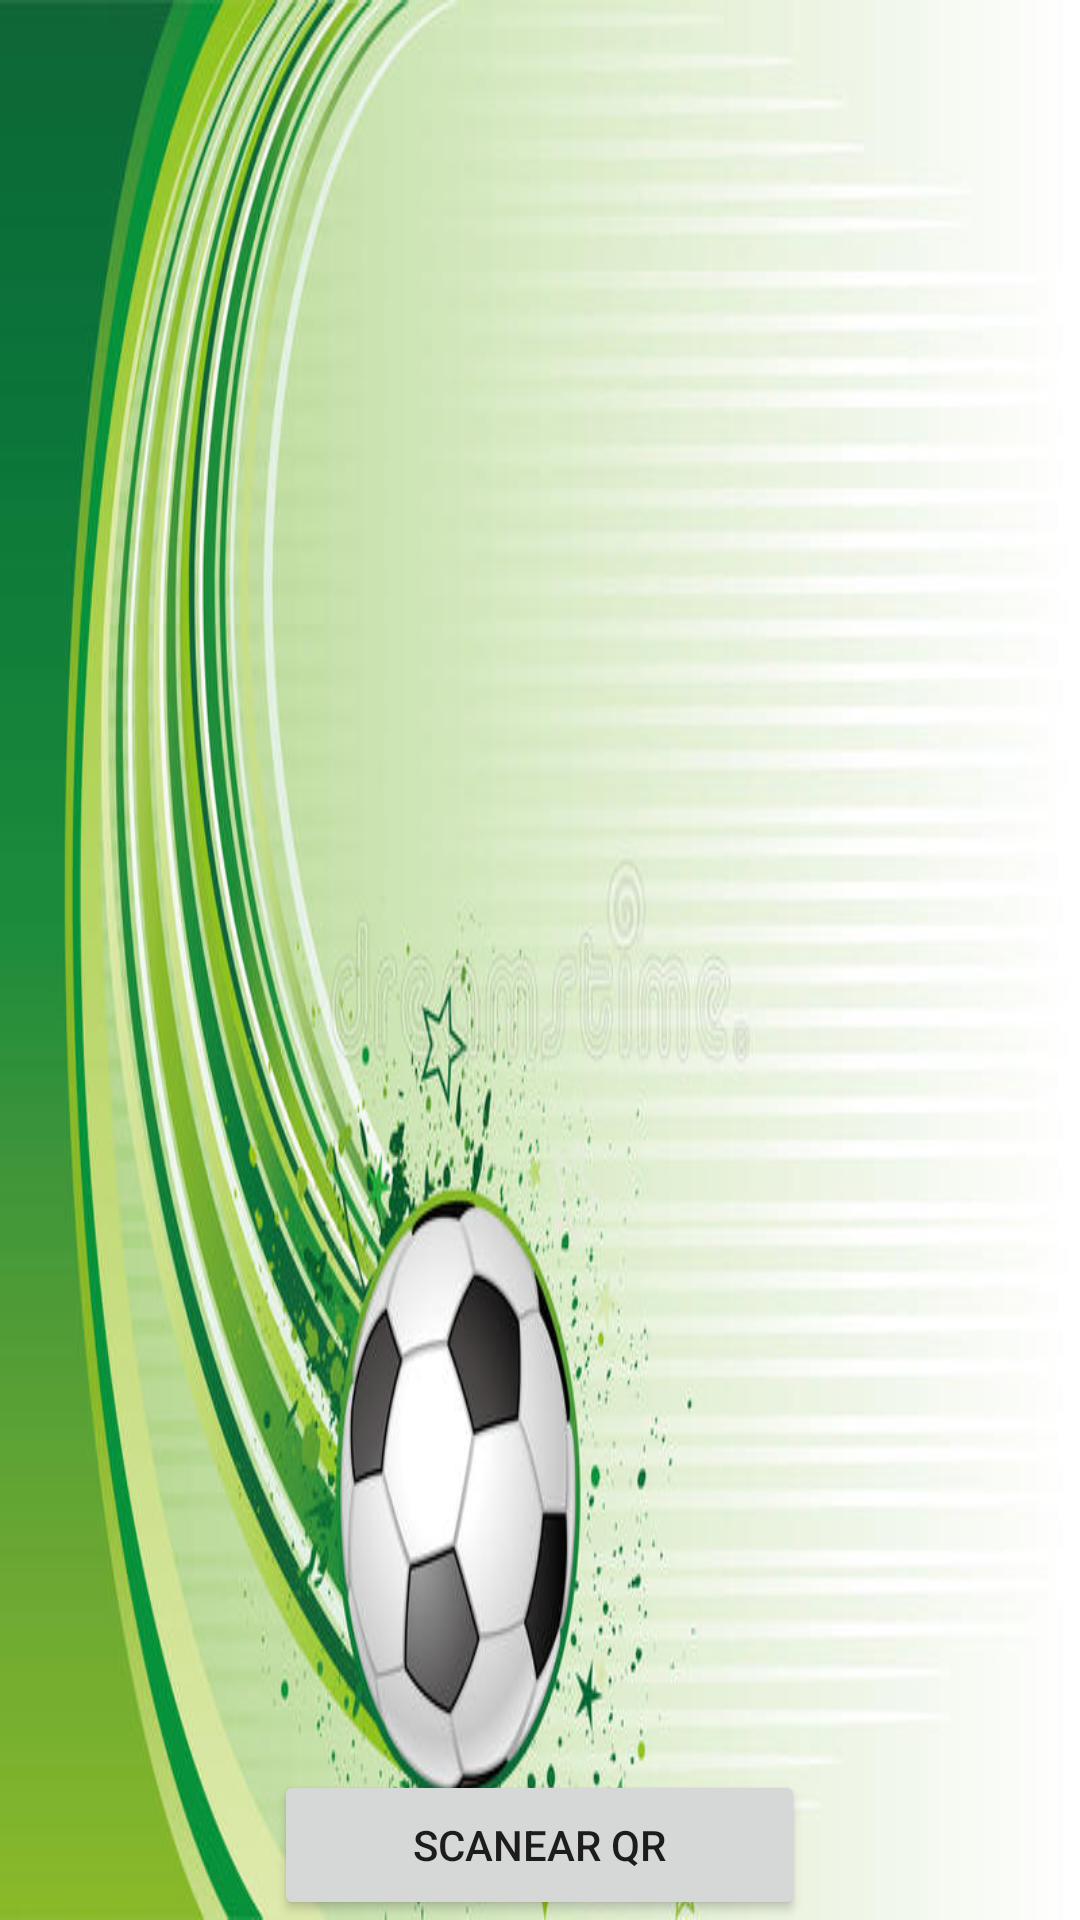

Reconstruct the res/layout file that produces this screen, plus the resources it refers to.
<!-- AndroidManifest.xml: application theme Theme.OpenCV12 -->
<!-- res/layout/activity_main.xml -->
<?xml version="1.0" encoding="utf-8"?>
<LinearLayout xmlns:android="http://schemas.android.com/apk/res/android"
    xmlns:app="http://schemas.android.com/apk/res-auto"
    xmlns:tools="http://schemas.android.com/tools"
    android:layout_width="match_parent"
    android:layout_height="match_parent"
    tools:context=".MainActivity"
    android:gravity="center|bottom"
    android:background="@drawable/fondofutbol">


   <Button
       android:id="@+id/open_camera"
       android:layout_width="177dp"
       android:layout_height="50dp"
       android:text="SCANEAR QR" />


</LinearLayout>
<!-- resources referenced by this layout -->
<resources>
  <!-- drawable fondofutbol: jpg bitmap (drawable-v24, 65226 bytes) -->
  <style name="Theme.OpenCV12" parent="Theme.MaterialComponents.DayNight.DarkActionBar">
          
          <item name="colorPrimary">@color/purple_500</item>
          <item name="colorPrimaryVariant">@color/purple_700</item>
          <item name="colorOnPrimary">@color/white</item>
          
          <item name="colorSecondary">@color/teal_200</item>
          <item name="colorSecondaryVariant">@color/teal_700</item>
          <item name="colorOnSecondary">@color/black</item>
          
          <item name="android:statusBarColor">?attr/colorPrimaryVariant</item>
          
      </style>
  <!-- not gathered from this repository: default colours our renderer supplied (Android Studio template values) -->
  <color name="purple_500">#FF6200EE</color>
  <color name="purple_700">#FF3700B3</color>
  <color name="teal_200">#FF03DAC5</color>
  <color name="teal_700">#FF018786</color>
  <color name="black">#FF000000</color>
  <color name="white">#FFFFFFFF</color>
</resources>
